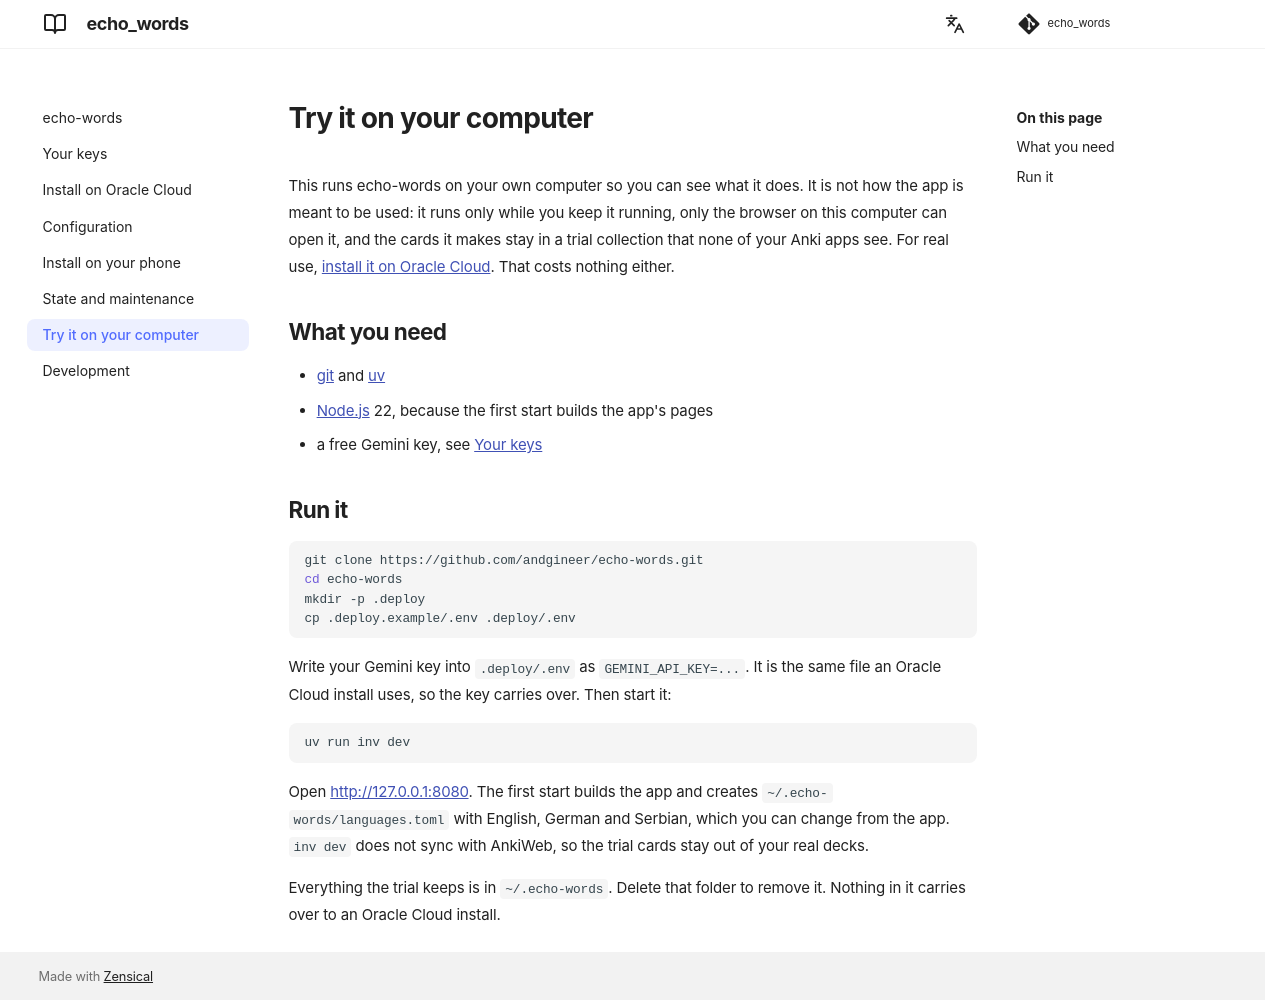

repository: andgineer/echo-words · page: try-locally/index.html · generator: mkdocs

# Try it on your computer

This runs echo-words on your own computer so you can see what it does. It is not
how the app is meant to be used: it runs only while you keep it running, only the
browser on this computer can open it, and the cards it makes stay in a trial
collection that none of your Anki apps see. For real use,
[install it on Oracle Cloud](deploy-oracle.md). That costs nothing either.

## What you need

- [git](https://git-scm.com/) and [uv](https://docs.astral.sh/uv/getting-started/installation/)
- [Node.js](https://nodejs.org/) 22, because the first start builds the app's pages
- a free Gemini key, see [Your keys](keys.md)

## Run it

```bash
git clone https://github.com/andgineer/echo-words.git
cd echo-words
mkdir -p .deploy
cp .deploy.example/.env .deploy/.env
```

Write your Gemini key into `.deploy/.env` as `GEMINI_API_KEY=...`. It is the
same file an Oracle Cloud install uses, so the key carries over. Then start it:

```bash
uv run inv dev
```

Open <http://127.0.0.1:8080>. The first start builds the app and creates
`~/.echo-words/languages.toml` with English, German and Serbian, which you can
change from the app. `inv dev` does not sync with AnkiWeb, so the trial cards stay
out of your real decks.

Everything the trial keeps is in `~/.echo-words`. Delete that folder to remove
it. Nothing in it carries over to an Oracle Cloud install.
